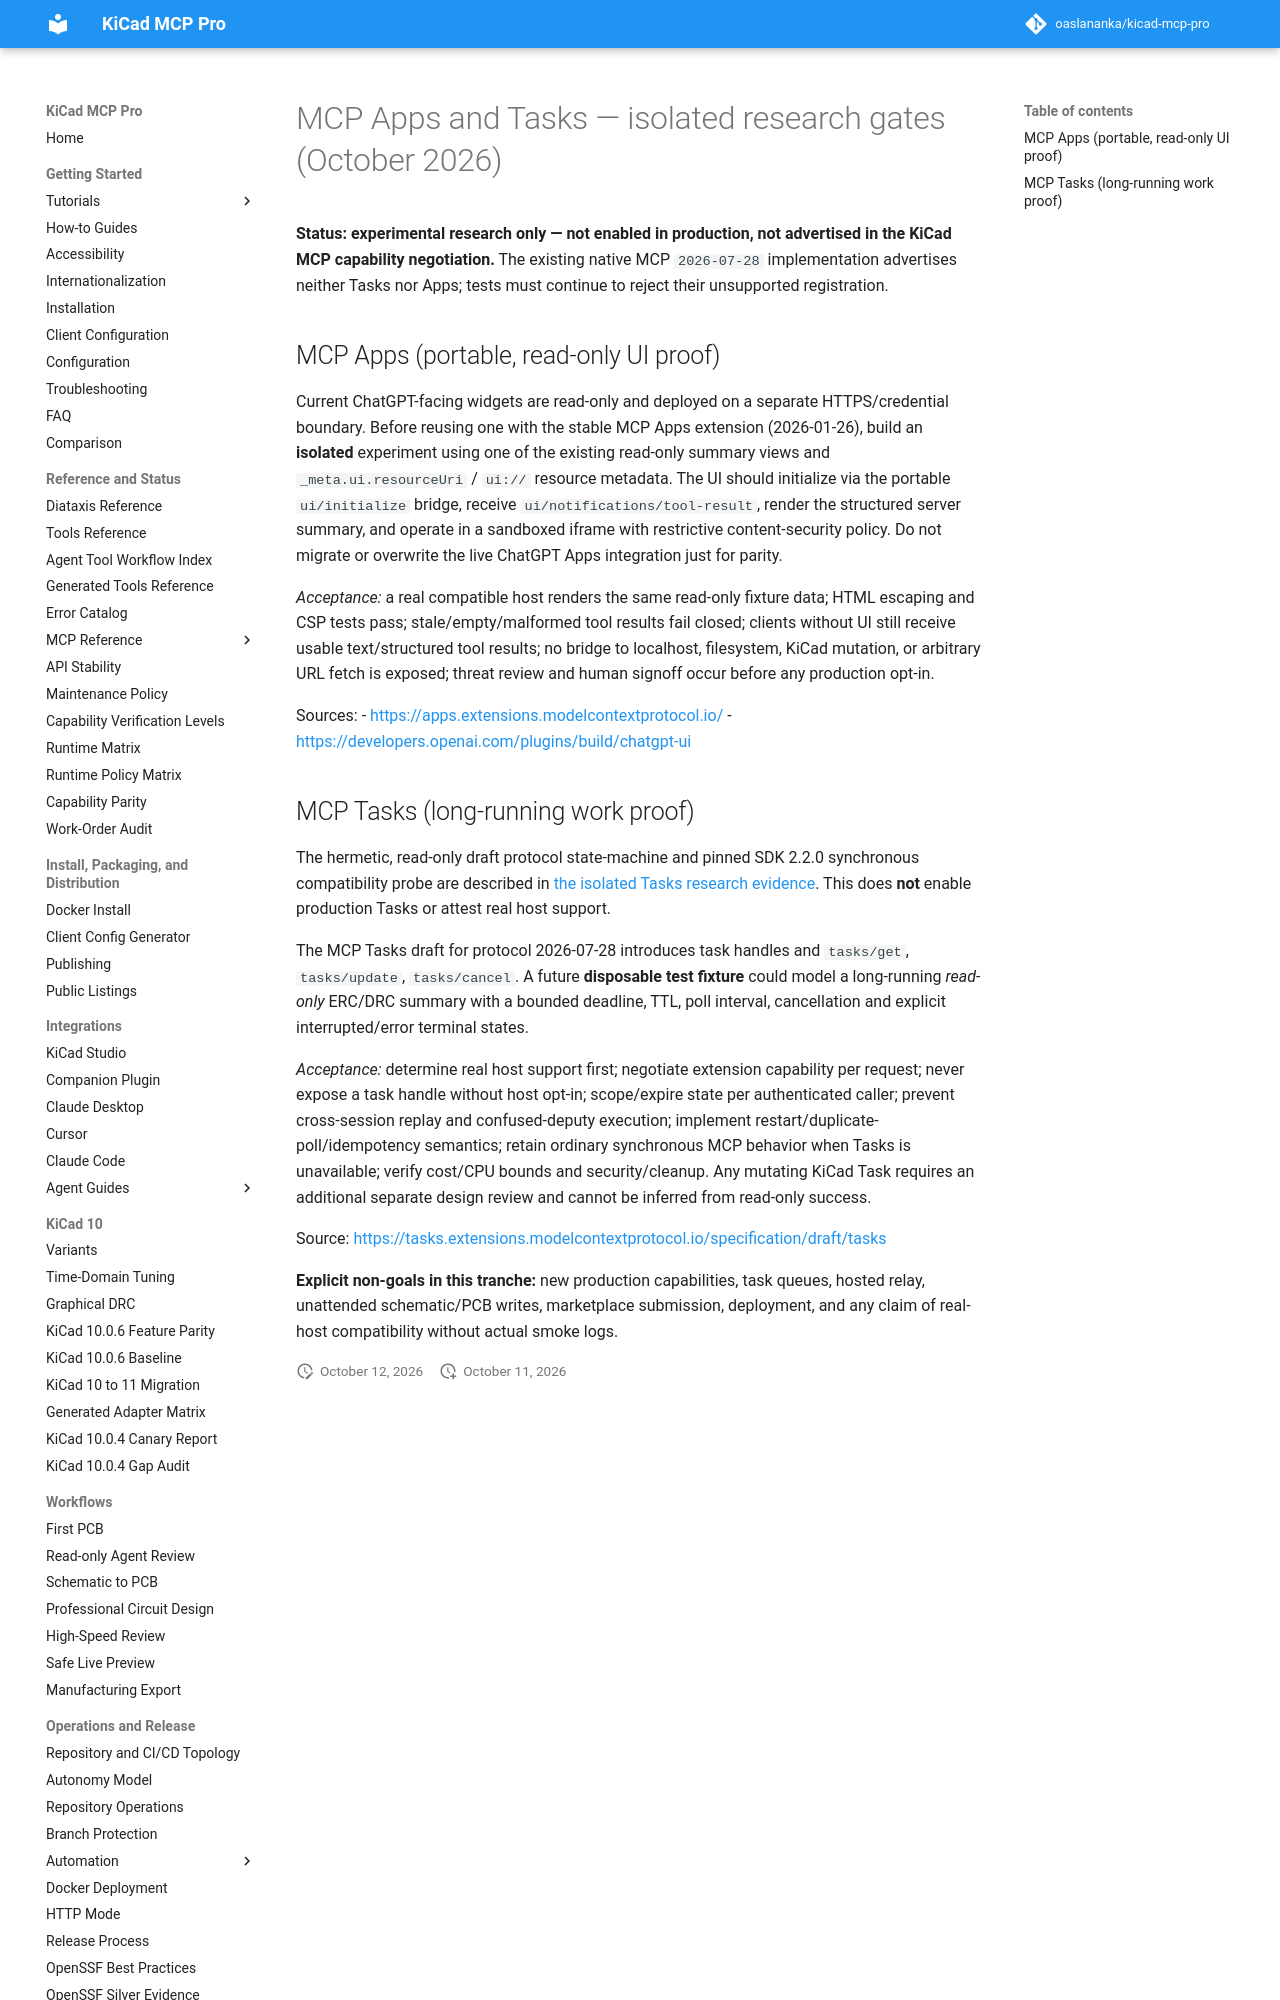

repository: TotallyNotAHackerTrustMeIAmADolphin/kicad-mcp-pro · page: agents/mcp-extension-research/index.html · generator: mkdocs

# MCP Apps and Tasks — isolated research gates (October 2026)

**Status: experimental research only — not enabled in production, not
advertised in the KiCad MCP capability negotiation.** The existing native MCP
`2026-07-28` implementation advertises neither Tasks nor Apps; tests must
continue to reject their unsupported registration.

## MCP Apps (portable, read-only UI proof)

Current ChatGPT-facing widgets are read-only and deployed on a separate
HTTPS/credential boundary. Before reusing one with the stable MCP Apps extension
(2026-01-26), build an **isolated** experiment using one of the existing
read-only summary views and `_meta.ui.resourceUri` / `ui://` resource metadata.
The UI should initialize via the portable `ui/initialize` bridge, receive
`ui/notifications/tool-result`, render the structured server summary, and
operate in a sandboxed iframe with restrictive content-security policy.
Do not migrate or overwrite the live ChatGPT Apps integration just for parity.

*Acceptance:* a real compatible host renders the same read-only fixture data;
HTML escaping and CSP tests pass; stale/empty/malformed tool results fail
closed; clients without UI still receive usable text/structured tool results;
no bridge to localhost, filesystem, KiCad mutation, or arbitrary URL fetch is
exposed; threat review and human signoff occur before any production opt-in.

Sources:
- <https://apps.extensions.modelcontextprotocol.io/>
- <https://developers.openai.com/plugins/build/chatgpt-ui>
